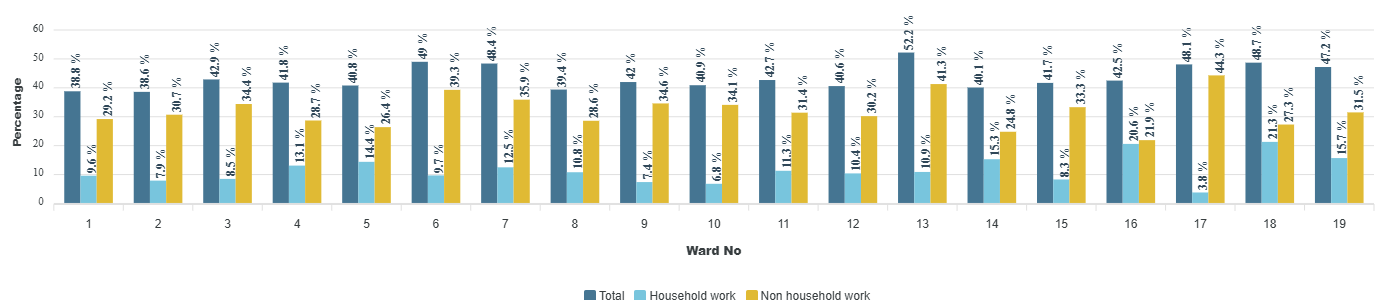

Values plotted in this chart, from the file beside it:
category, Total, Household work, Non household work
1, 38.8, 9.6, 29.2
2, 38.6, 7.9, 30.7
3, 42.9, 8.5, 34.4
4, 41.8, 13.1, 28.7
5, 40.8, 14.4, 26.4
6, 49, 9.7, 39.3
7, 48.4, 12.5, 35.9
8, 39.4, 10.8, 28.6
9, 42, 7.4, 34.6
10, 40.9, 6.8, 34.1
11, 42.7, 11.3, 31.4
12, 40.6, 10.4, 30.2
13, 52.2, 10.9, 41.3
14, 40.1, 15.3, 24.8
15, 41.7, 8.3, 33.3
16, 42.5, 20.6, 21.9
17, 48.1, 3.8, 44.3
18, 48.7, 21.3, 27.3
19, 47.2, 15.7, 31.5
